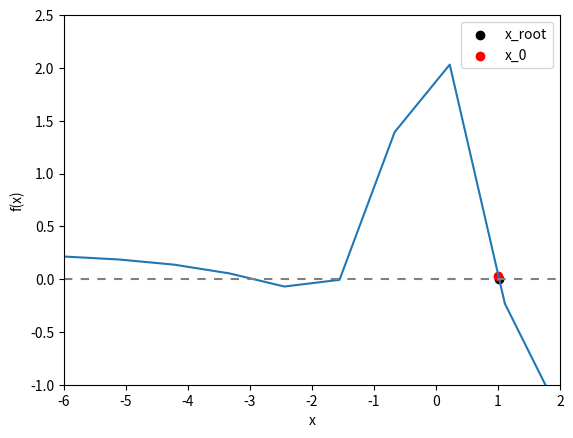

Reproduce this figure in Python.
# -*- coding: utf-8 -*-
"""
PHYS20161 Week 7 Quiz: Newton Raphson PRACTICE

Example of implementing Newton Raphson to find root of
3exp(-x^2) - tanh(x/3) - 3/4
Correct the bugs, then find the answers requested on BlackBoard.

[redacted]

"""

import numpy as np
import matplotlib.pyplot as plt

# Initial parameters

X_START = 1
TOLERANCE = 0.000001
#  Function definitions


def function(x_variable):
    """Returns 3exp(-x^2) - tanh(x/3) - 3/4
    x (float)
    """
    return 3 * np.exp(-x_variable**2) - np.tanh(x_variable / 3) - 3/4


def derivative(x_variable):
    """Returns derivative of 3exp(-x^2) - tanh(x/3) - 3/4
    
    x_variable (float)
    """
    return (-3*(np.exp(-x_variable**2) * 2 * x_variable) 
            - (1-(np.tanh(x_variable / 3))**2) / 3)


def next_x_function(previous_x):
    """
    Returns next value for x according to algorithm

    previous_x (float)

    """

    return previous_x - function(previous_x) / derivative(previous_x)


def newton_raphson(x_start=X_START, tolerance=TOLERANCE,
                   next_x=next_x_function):
    """Iterates Newton Raphson algorithm until difference between succesive
    solutions is less than tolerance.
    Args:
        x_start: float, kwarg
        tolerance: float, kwarg
        next_x: function returning float, kwarg
    Returns:
        x_root: float
        counter: int
    """
    # set up parameters
    difference = 1
    counter = 0
    x_root = x_start

    # Repeatedly find x_n until the tolerance threshold is met.
    while difference > tolerance:

        counter += 1

        x_test = x_root
        x_root = next_x(x_root)

        difference = np.abs(x_test - x_root)

    return x_root, counter


# Main code

X_VALUES = np.linspace(-6, 2, 10)

X_ROOT, COUNTER = newton_raphson()

# Final plot

plt.xlabel('x')
plt.ylabel('f(x)')
plt.plot(X_VALUES, function(X_VALUES))
plt.plot(X_VALUES, 0 * X_VALUES, c='grey', dashes=[4,4])
plt.scatter(X_ROOT, function(X_ROOT), c='k', label='x_root')

plt.scatter(X_START, function(X_START), c='red', label='x_0')

plt.xlim(-6, 2)
plt.ylim(-1, 2.5)
plt.legend()
plt.show()

print('Root = {:.5f}'.format(X_ROOT))
print('This took {:d} iterations'.format(COUNTER))